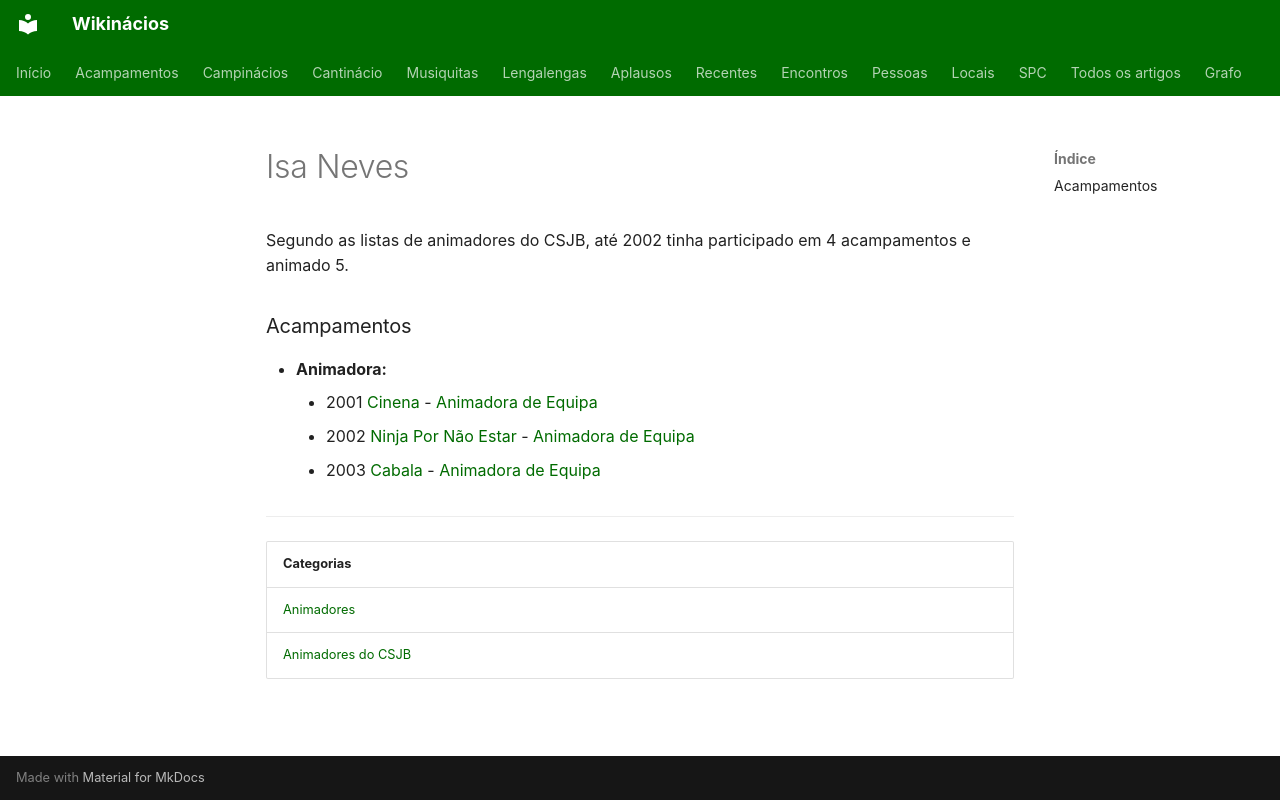

repository: neteinstein/Campinacios · page: Pessoas/I/Isa Neves.html · generator: mkdocs

# Isa Neves

Segundo as listas de animadores do CSJB, até 2002 tinha participado em 4 acampamentos e animado 5.

### Acampamentos

- **Animadora:**
    - 2001 [Cinena](../../Acampamentos/2001/Cinena.md) - [Animadora de Equipa](../../Cargos/Animador%20de%20Equipa.md)
    - 2002 [Ninja Por Não Estar](../../Acampamentos/2002/Ninja%20Por%20N%C3%A3o%20Estar.md) - [Animadora de Equipa](../../Cargos/Animador%20de%20Equipa.md)
    - 2003 [Cabala](../../Acampamentos/2003/Cabala.md) - [Animadora de Equipa](../../Cargos/Animador%20de%20Equipa.md)

---

| Categorias |
| --- |
| [Animadores](../../Categorias/Animadores.md) |
| [Animadores do CSJB](../../Categorias/Animadores%20do%20CSJB.md) |
